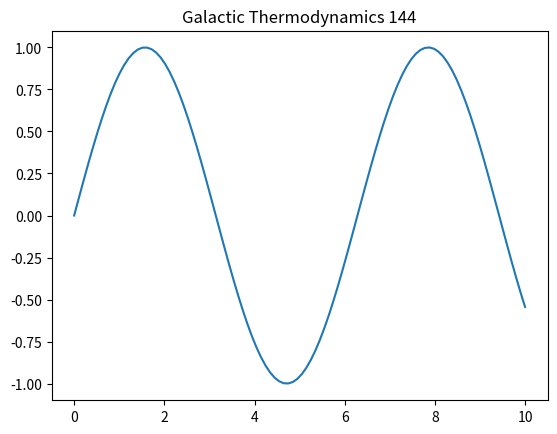

Write Python code to recreate this figure.
%matplotlib inline
import numpy as np
import matplotlib.pyplot as plt
t = np.linspace(0, 10, 100)
plt.plot(t, np.sin(t))
plt.title('Galactic Thermodynamics 144')
plt.show()
